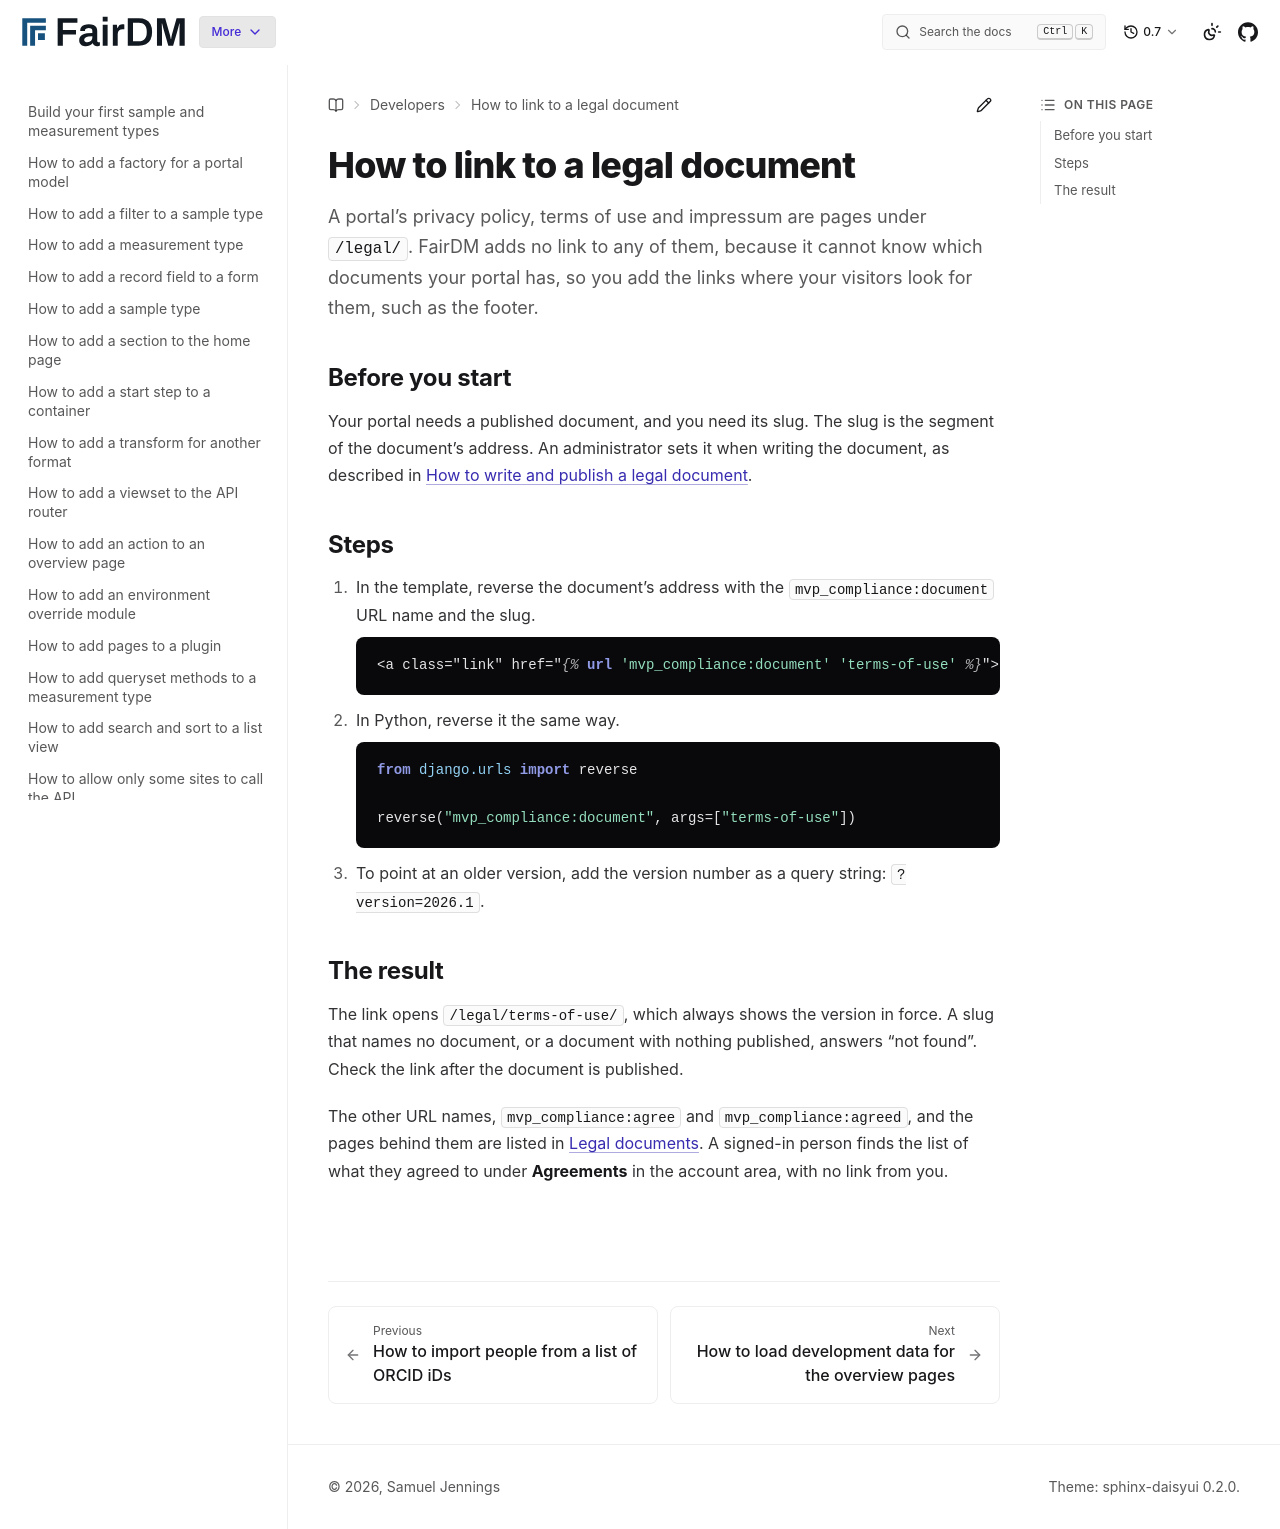

repository: FAIR-DM/fairdm · page: 0.7/developers/how-to/link-to-a-legal-document.html · generator: sphinx

# How to link to a legal document

A portal's privacy policy, terms of use and impressum are pages under `/legal/`. FairDM adds no link to any of them, because it cannot know which documents your portal has, so you add the links where your visitors look for them, such as the footer.

## Before you start

Your portal needs a published document, and you need its slug. The slug is the segment of the document's address. An administrator sets it when writing the document, as described in [How to write and publish a legal document](../../administrators/how-to/write-and-publish-a-legal-document.md).

## Steps

1. In the template, reverse the document's address with the `mvp_compliance:document` URL name and the slug.

   ```django
   <a class="link" href="{% url 'mvp_compliance:document' 'terms-of-use' %}">Terms of use</a>
   ```

2. In Python, reverse it the same way.

   ```python
   from django.urls import reverse

   reverse("mvp_compliance:document", args=["terms-of-use"])
   ```

3. To point at an older version, add the version number as a query string: `?version=2026.1`.

## The result

The link opens `/legal/terms-of-use/`, which always shows the version in force. A slug that names no document, or a document with nothing published, answers "not found". Check the link after the document is published.

The other URL names, `mvp_compliance:agree` and `mvp_compliance:agreed`, and the pages behind them are listed in [Legal documents](../reference/legal-documents.md). A signed-in person finds the list of what they agreed to under **Agreements** in the account area, with no link from you.
